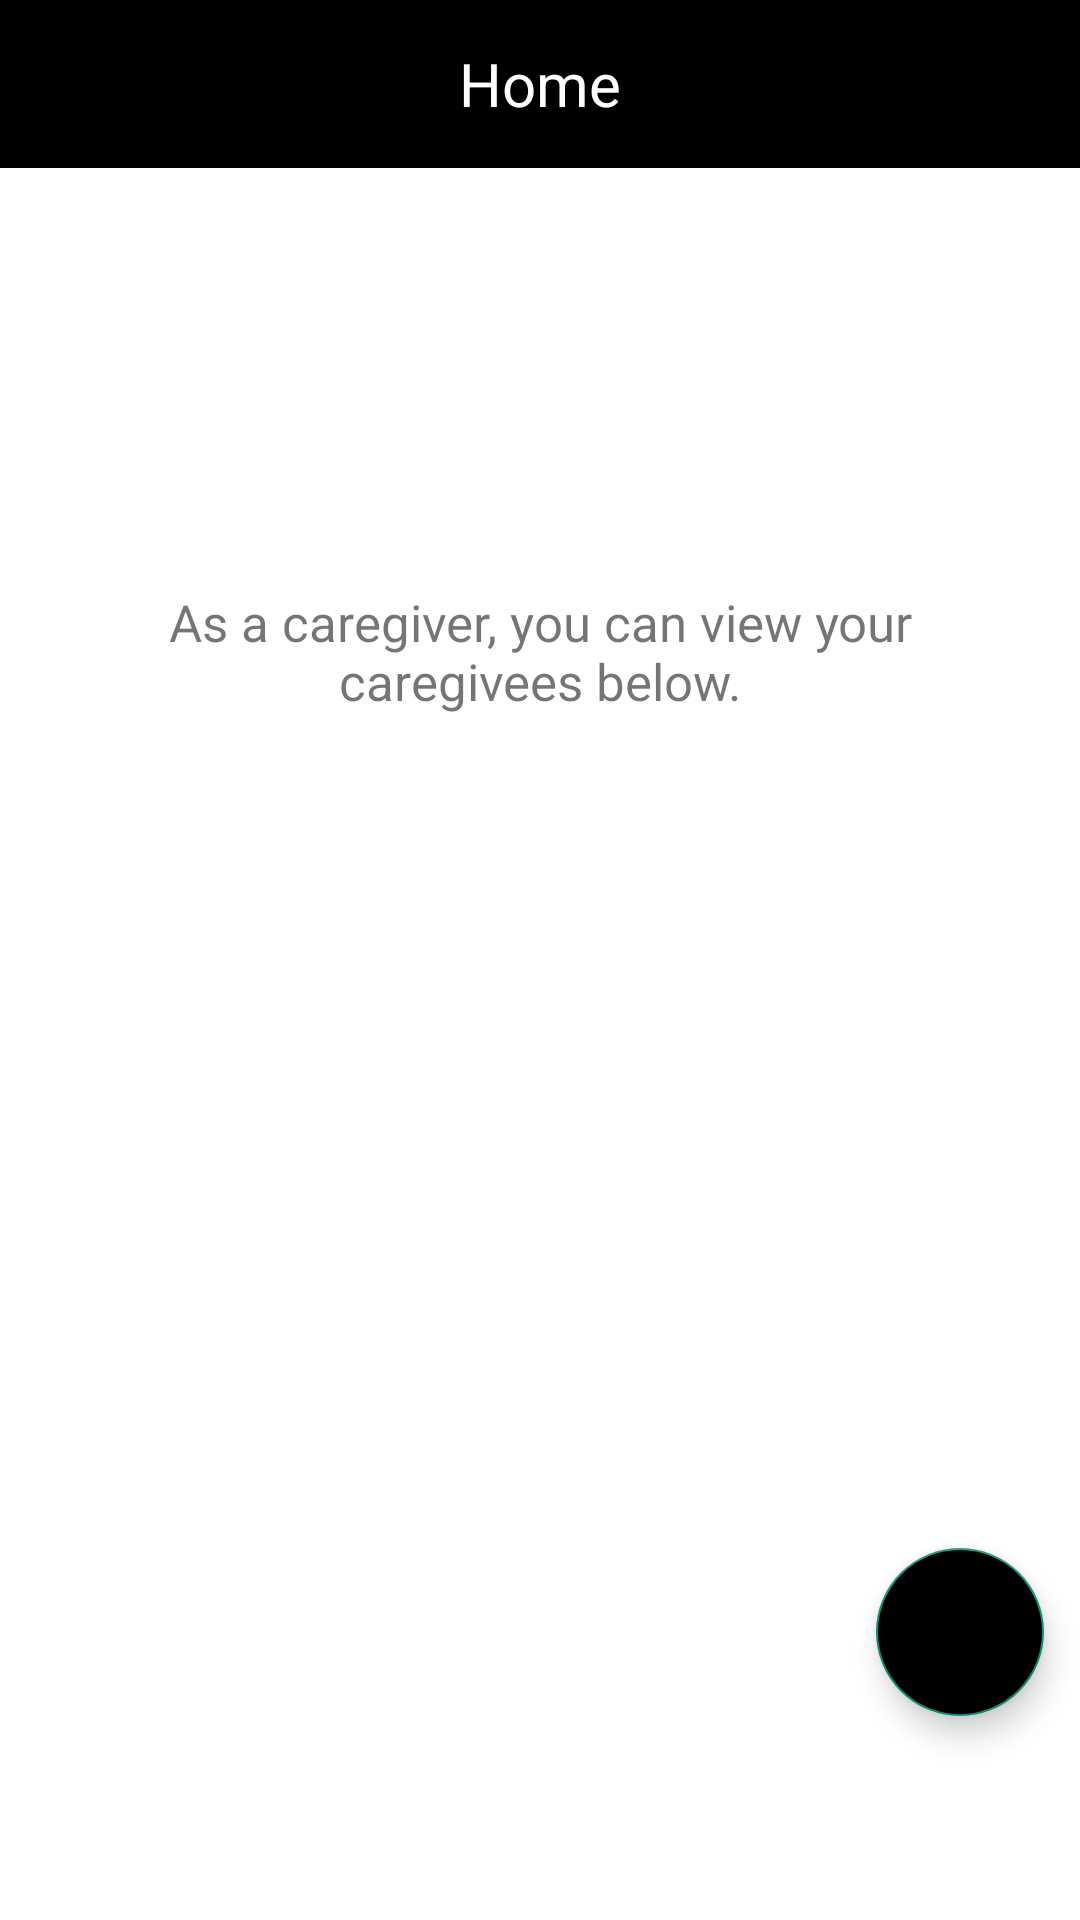

Write the Android layout XML for this screen, with the resource values it uses.
<!-- AndroidManifest.xml: application theme Theme.Caregiver -->
<!-- res/layout/fragment_home_caregiver.xml -->
<?xml version="1.0" encoding="utf-8"?>
<RelativeLayout xmlns:android="http://schemas.android.com/apk/res/android"
    xmlns:app="http://schemas.android.com/apk/res-auto"
    xmlns:tools="http://schemas.android.com/tools"
    android:layout_width="match_parent"
    android:layout_height="match_parent"
    tools:context=".HomeCaregiver"
    >


        <com.google.android.material.floatingactionbutton.FloatingActionButton
            android:layout_width="wrap_content"
            android:layout_height="wrap_content"
            android:layout_alignParentBottom="true"
            android:layout_alignParentRight="true"
            android:id="@+id/addCaregiveeButton"
            app:fabSize="normal"
            app:elevation="6dp"
            android:backgroundTint="@color/black"
            android:src="@drawable/ic_baseline_add_24"
            app:useCompatPadding="true"
            android:layout_marginBottom="50dp"
            app:tint="@android:color/white"/>

        <LinearLayout
            android:id="@+id/caregiverHomeScreen"
            android:layout_width="fill_parent"
            android:layout_height="fill_parent"
            android:orientation="vertical">

            <androidx.appcompat.widget.Toolbar
                android:id="@+id/toolbar_top"
                android:layout_height="wrap_content"
                android:layout_width="match_parent"
                android:minHeight="?attr/actionBarSize"
                android:background="@color/black">
                <TextView
                    android:layout_width="wrap_content"
                    android:layout_height="wrap_content"
                    android:text="Home"
                    android:layout_gravity="center"
                    android:id="@+id/HomeCaregiverTitle"
                    android:textColor="@color/white"
                    android:textSize="20dp"/>
            </androidx.appcompat.widget.Toolbar>

            <ImageView
                android:id="@+id/taskImage"
                android:layout_width="80dp"
                android:layout_height="80dp"
                android:src="@drawable/contactbook"
                android:layout_marginTop="30dp"
                android:layout_gravity="center"/>

            <TextView
                android:id="@+id/profileTextLabel"
                android:layout_width="wrap_content"
                android:layout_height="wrap_content"
                android:text="As a caregiver, you can view your caregivees below."
                android:layout_marginRight="30dp"
                android:layout_marginLeft="30dp"
                android:layout_marginBottom="30dp"
                android:layout_marginTop="30dp"
                android:gravity="center"
                android:textSize="17dp" />
        </LinearLayout>

        <ExpandableListView
            android:layout_marginTop="250dp"
            android:id="@+id/caregiveeHomelist"
            android:layout_width="match_parent"
            android:layout_height="match_parent"
            android:layout_marginBottom="50dp"
            android:childDivider="#FFFFFF"
            android:nestedScrollingEnabled="true" />

</RelativeLayout>
<!-- resources referenced by this layout -->
<resources>
  <color name="black">#FF000000</color>
  <color name="white">#FFFFFF</color>
  <style name="Theme.Caregiver" parent="Theme.MaterialComponents.DayNight.DarkActionBar">
          
          <item name="colorPrimary">@color/purple_500</item>
          <item name="colorPrimaryVariant">@color/purple_700</item>
          <item name="colorOnPrimary">@color/white</item>
          
          <item name="colorSecondary">@color/teal_200</item>
          <item name="colorSecondaryVariant">@color/teal_700</item>
          <item name="colorOnSecondary">@color/black</item>
          
          <item name="android:statusBarColor" tools:targetApi="l">?attr/colorPrimaryVariant</item>
          
      </style>
  <color name="purple_700">#F2F2F2</color>
  <color name="teal_200">#148F77</color>
  <color name="teal_700">#68B2C2</color>
  <!-- not gathered from this repository: default colours our renderer supplied (Android Studio template values) -->
  <color name="purple_500">#FF6200EE</color>
</resources>
